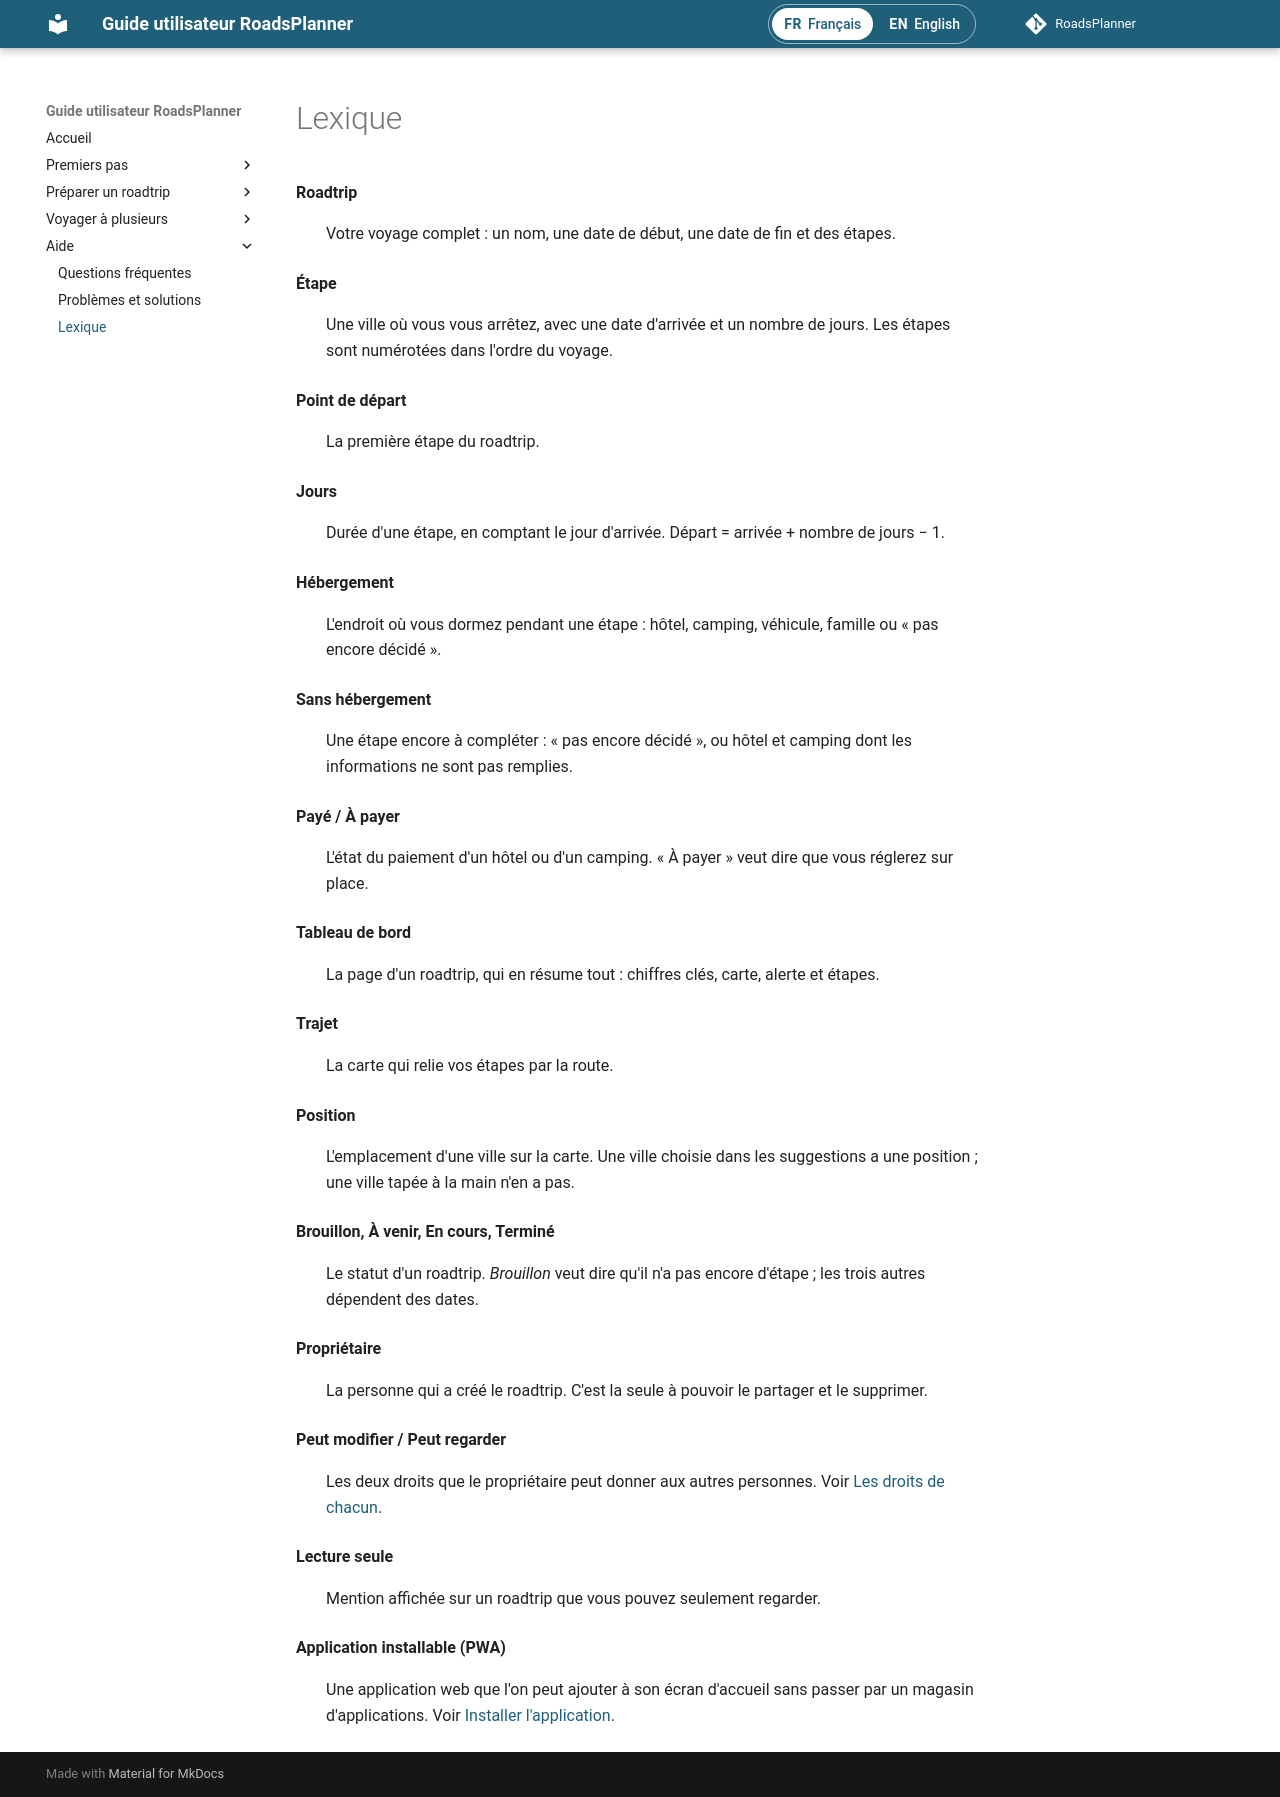

repository: RoadsPlanner/guide-utilisateur-roadsplanner · page: aide/lexique/index.html · generator: mkdocs

# Lexique

**Roadtrip**
:   Votre voyage complet : un nom, une date de début, une date de fin et des étapes.

**Étape**
:   Une ville où vous vous arrêtez, avec une date d'arrivée et un nombre de jours. Les étapes sont numérotées dans l'ordre du voyage.

**Point de départ**
:   La première étape du roadtrip.

**Jours**
:   Durée d'une étape, en comptant le jour d'arrivée. Départ = arrivée + nombre de jours − 1.

**Hébergement**
:   L'endroit où vous dormez pendant une étape : hôtel, camping, véhicule, famille ou « pas encore décidé ».

**Sans hébergement**
:   Une étape encore à compléter : « pas encore décidé », ou hôtel et camping dont les informations ne sont pas remplies.

**Payé / À payer**
:   L'état du paiement d'un hôtel ou d'un camping. « À payer » veut dire que vous réglerez sur place.

**Tableau de bord**
:   La page d'un roadtrip, qui en résume tout : chiffres clés, carte, alerte et étapes.

**Trajet**
:   La carte qui relie vos étapes par la route.

**Position**
:   L'emplacement d'une ville sur la carte. Une ville choisie dans les suggestions a une position ; une ville tapée à la main n'en a pas.

**Brouillon, À venir, En cours, Terminé**
:   Le statut d'un roadtrip. *Brouillon* veut dire qu'il n'a pas encore d'étape ; les trois autres dépendent des dates.

**Propriétaire**
:   La personne qui a créé le roadtrip. C'est la seule à pouvoir le partager et le supprimer.

**Peut modifier / Peut regarder**
:   Les deux droits que le propriétaire peut donner aux autres personnes. Voir [Les droits de chacun](../partage/droits.md).

**Lecture seule**
:   Mention affichée sur un roadtrip que vous pouvez seulement regarder.

**Application installable (PWA)**
:   Une application web que l'on peut ajouter à son écran d'accueil sans passer par un magasin d'applications. Voir [Installer l'application](../premiers-pas/installer.md).
